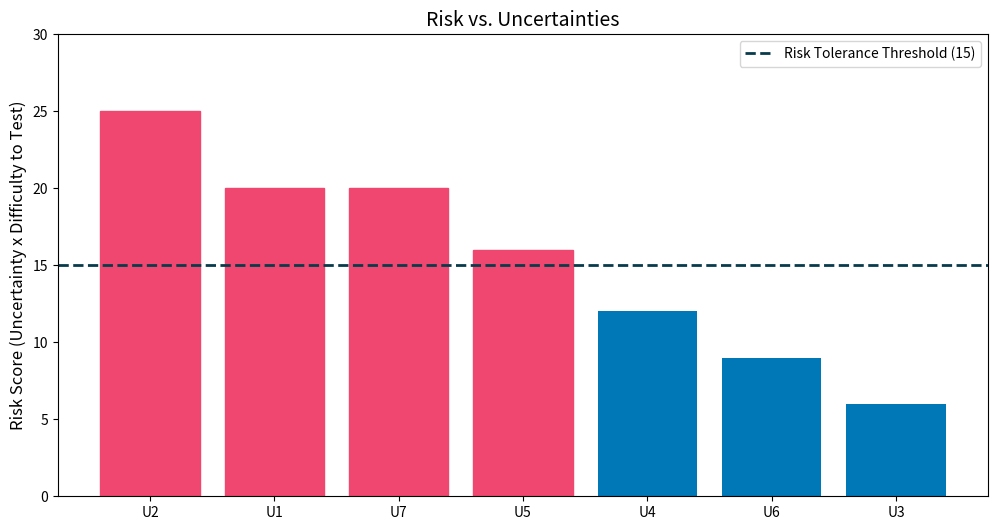

Generate this figure with matplotlib:
import matplotlib.pyplot as plt

uncertainty_data = {
    "U1": 20,
    "U2": 25,
    "U3": 6,
    "U4": 12,
    "U5": 16,
    "U6": 9,
    "U7": 20,
}

sorted_tuple_uncertainty_data = sorted(
    uncertainty_data.items(), key=lambda x: x[1], reverse=True
)

labels = [x[0] for x in sorted_tuple_uncertainty_data]
risks = [x[1] for x in sorted_tuple_uncertainty_data]
threshold = 15

plt.figure(figsize=(12, 6))
bars = plt.bar(labels, risks, color="#0077b6")

for bar in bars:
    if bar.get_height() > threshold:
        bar.set_color("#ef476f")

plt.axhline(
    y=threshold,
    color="#073b4c",
    linestyle="--",
    linewidth=2,
    label=f"Risk Tolerance Threshold ({threshold})",
)

plt.ylabel("Risk Score (Uncertainty x Difficulty to Test)", fontsize=12)
plt.title("Risk vs. Uncertainties", fontsize=14)
plt.ylim(0, max(risks) + 5)
plt.legend()
plt.show()
